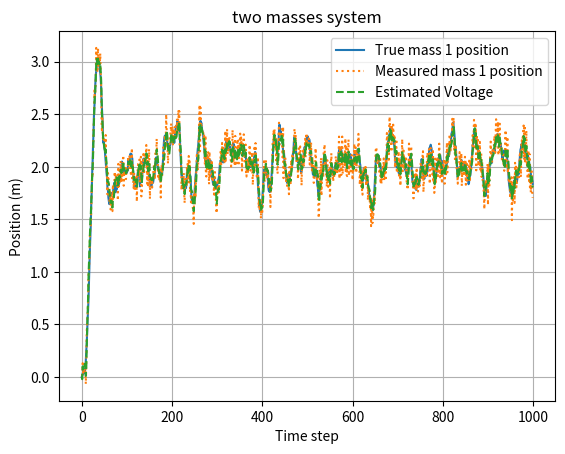

Reproduce this figure in Python.
import numpy as np
import matplotlib.pyplot as plt

#parameters
b = 1.0
m = 1.0
k1 = 0.5
k2 = 0.5
T = 0.2

# Discretize using Euler method
A = np.array([[0.0,1.0,0.0,0.0],
               [-(k1+k2)/m,-b/m,k2/m,0.0],
               [0.0,0.0,0.0,1.0],
               [k2/m,0.0,-k2/m,0.0]])
Ad= np.eye(4) + T*A
Bd = np.array([[0],
               [0],
               [0],
               [T / m]])
C_mat = np.array([1, 0, 0, 0])  # Output is capacitor voltage

# Noise covariances
Qv = 0.001 * np.eye(4)  # process noise
Qxi = 0.01              # measurement noise variance

# Initial estimates
x_hat = np.zeros(4)
P = np.eye(4)

# Input signal
N = 1000
u = np.ones(N)  # Step input
x_true = np.zeros((4, N))  # [v_C; i_L]
y_meas = np.zeros(N)
x_est = np.zeros(N)

# Simulate system with noise
for k in range(1, N):
    process_noise = np.random.multivariate_normal(mean=[0, 0, 0, 0], cov=Qv)
    x_true[:, k] = Ad @ x_true[:, k-1] + Bd.flatten() * u[k-1] + process_noise
    y_meas[k] = C_mat @ x_true[:, k] + np.random.normal(0, np.sqrt(Qxi))

# Kalman filter loop
for k in range(1, N):
    # --- Predict ---
    x_pred = Ad @ x_hat + Bd.flatten() * u[k]
    P_pred = Ad @ P @ Ad.T + Qv
    Py = C_mat @ P_pred @ C_mat.T + Qxi
    Pxy = P_pred @ C_mat.T

    # --- Update ---
    L_gain = Pxy / Py
    x_hat = x_pred + L_gain * (y_meas[k] - C_mat @ x_pred)
    P = P_pred - np.outer(L_gain, L_gain) * Py

    x_est[k] = x_hat[0]  # Estimated capacitor voltage

# Plot
plt.plot(x_true[0], label="True mass 1 position")
plt.plot(y_meas, label="Measured mass 1 position", linestyle='dotted')
plt.plot(x_est, label="Estimated Voltage", linestyle='--')
plt.xlabel("Time step")
plt.ylabel("Position (m)")
plt.title("two masses system")
plt.legend()
plt.grid()
plt.show()
